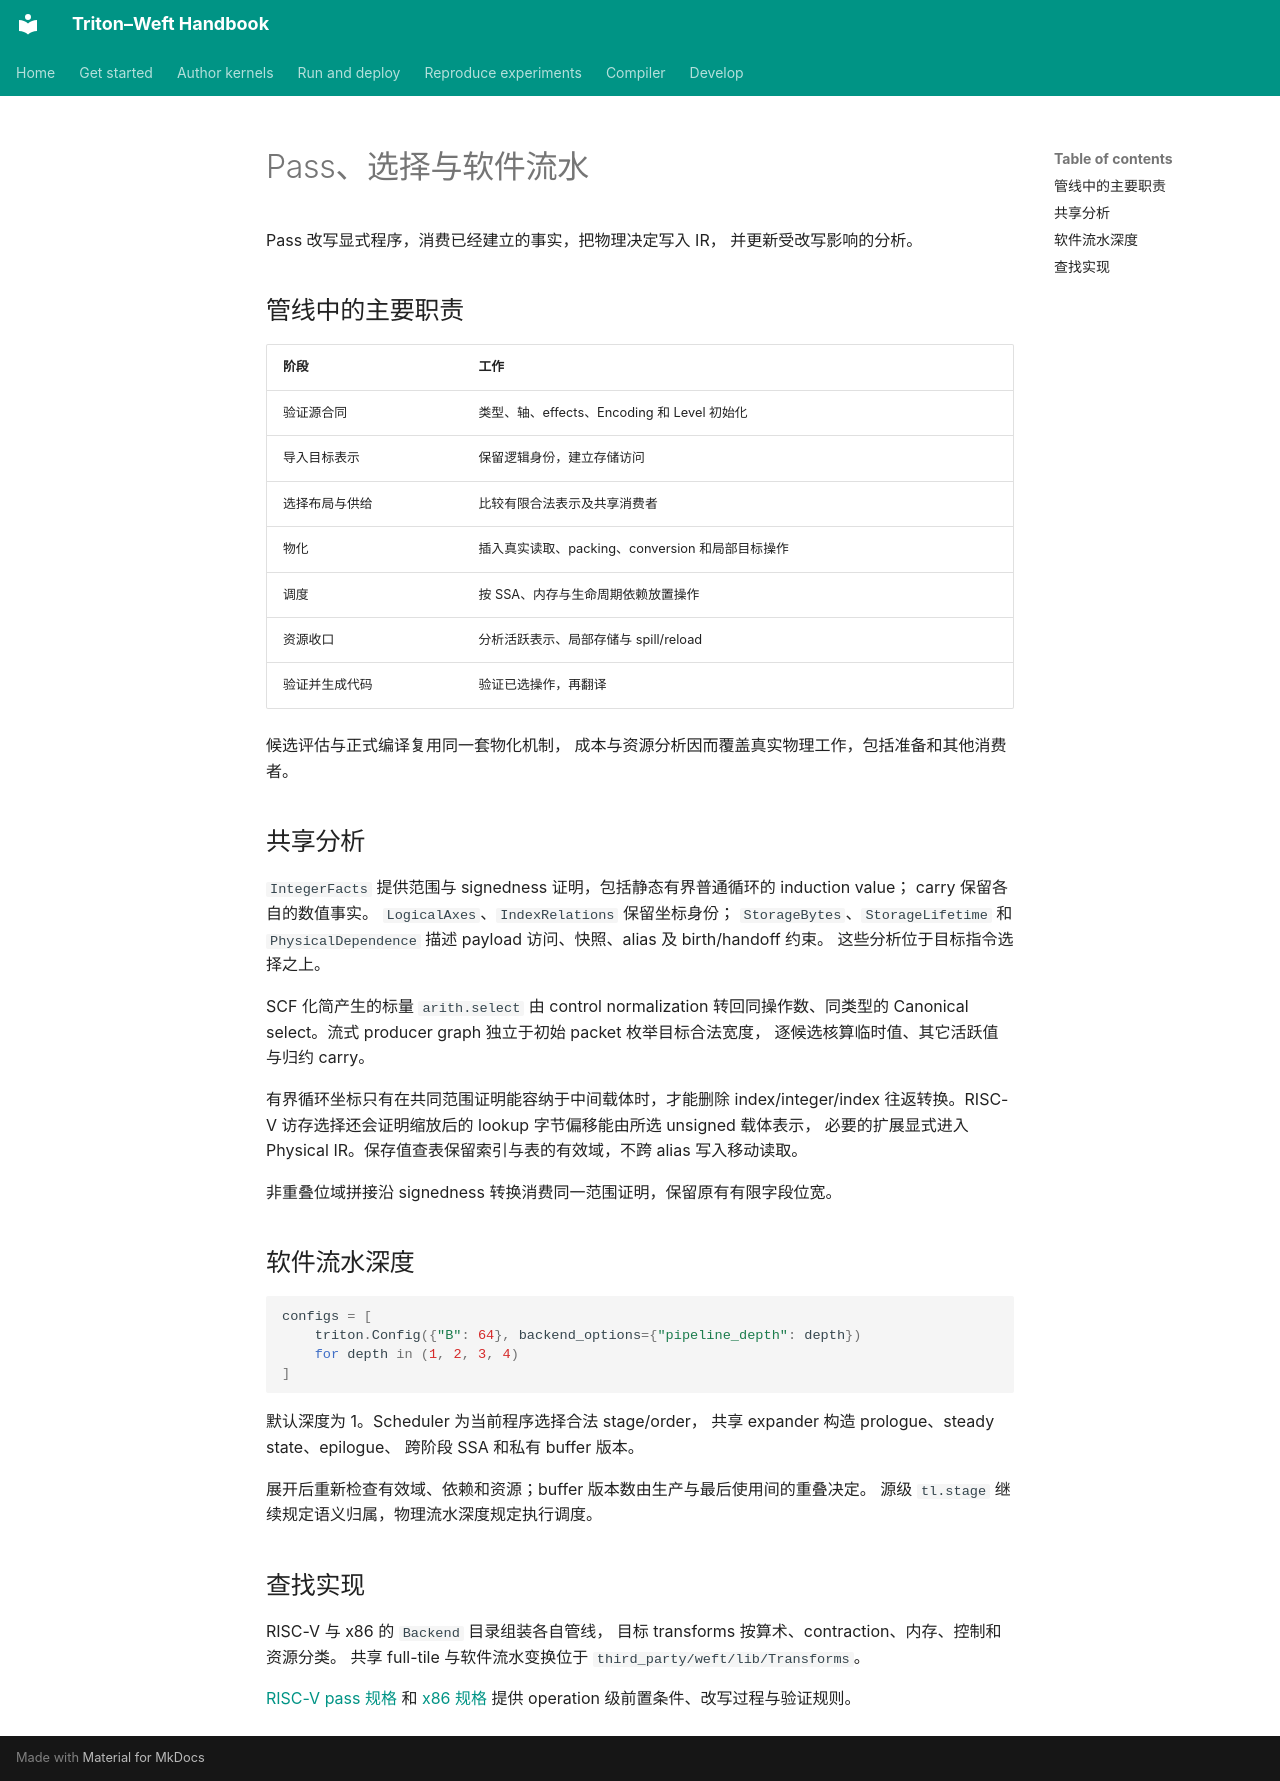

repository: Tianchen-ai/triton-weft · page: compiler/passes.zh/index.html · generator: mkdocs

# Pass、选择与软件流水

Pass 改写显式程序，消费已经建立的事实，把物理决定写入 IR，
并更新受改写影响的分析。

## 管线中的主要职责

| 阶段 | 工作 |
|---|---|
| 验证源合同 | 类型、轴、effects、Encoding 和 Level 初始化 |
| 导入目标表示 | 保留逻辑身份，建立存储访问 |
| 选择布局与供给 | 比较有限合法表示及共享消费者 |
| 物化 | 插入真实读取、packing、conversion 和局部目标操作 |
| 调度 | 按 SSA、内存与生命周期依赖放置操作 |
| 资源收口 | 分析活跃表示、局部存储与 spill/reload |
| 验证并生成代码 | 验证已选操作，再翻译 |

候选评估与正式编译复用同一套物化机制，
成本与资源分析因而覆盖真实物理工作，包括准备和其他消费者。

## 共享分析

`IntegerFacts` 提供范围与 signedness 证明，包括静态有界普通循环的 induction value；
carry 保留各自的数值事实。
`LogicalAxes`、`IndexRelations` 保留坐标身份；
`StorageBytes`、`StorageLifetime` 和 `PhysicalDependence`
描述 payload 访问、快照、alias 及 birth/handoff 约束。
这些分析位于目标指令选择之上。

SCF 化简产生的标量 `arith.select` 由 control normalization 转回同操作数、同类型的
Canonical select。流式 producer graph 独立于初始 packet 枚举目标合法宽度，
逐候选核算临时值、其它活跃值与归约 carry。

有界循环坐标只有在共同范围证明能容纳于中间载体时，才能删除 index/integer/index
往返转换。RISC-V 访存选择还会证明缩放后的 lookup 字节偏移能由所选 unsigned 载体表示，
必要的扩展显式进入 Physical IR。保存值查表保留索引与表的有效域，不跨 alias 写入移动读取。

非重叠位域拼接沿 signedness 转换消费同一范围证明，保留原有有限字段位宽。

## 软件流水深度

```python
configs = [
    triton.Config({"B": 64}, backend_options={"pipeline_depth": depth})
    for depth in (1, 2, 3, 4)
]
```

默认深度为 1。Scheduler 为当前程序选择合法 stage/order，
共享 expander 构造 prologue、steady state、epilogue、
跨阶段 SSA 和私有 buffer 版本。

展开后重新检查有效域、依赖和资源；buffer 版本数由生产与最后使用间的重叠决定。
源级 `tl.stage` 继续规定语义归属，物理流水深度规定执行调度。

## 查找实现

RISC-V 与 x86 的 `Backend` 目录组装各自管线，
目标 transforms 按算术、contraction、内存、控制和资源分类。
共享 full-tile 与软件流水变换位于 `third_party/weft/lib/Transforms`。

[RISC-V pass 规格](https://github.com/Tianchen-ai/triton-weft/blob/main/docs/specification/compiler/passes.md)
和 [x86 规格](https://github.com/Tianchen-ai/triton-weft/blob/main/docs/specification/compiler/x86.md)
提供 operation 级前置条件、改写过程与验证规则。
